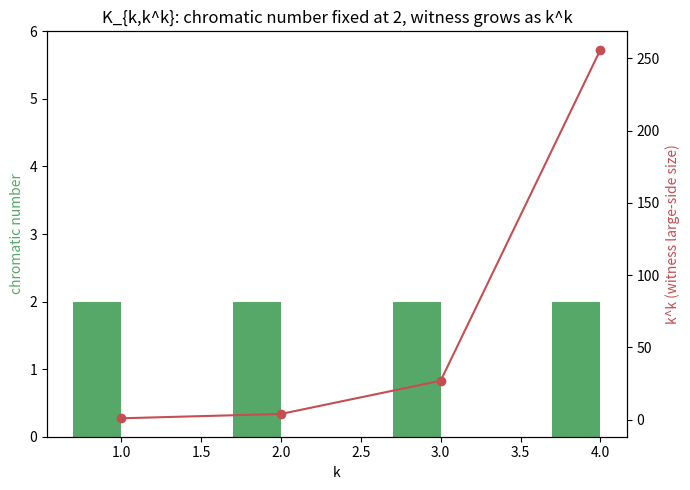

Python code for this plot:
"""Visualization: chromatic number stays 2 while non-k-choosability grows."""
import matplotlib.pyplot as plt

def main() -> None:
    ks = [1, 2, 3, 4]
    chromatic = [2, 2, 2, 2]
    sizes = [k ** k for k in ks]  # large-side size of the witness K_{k,k^k}
    fig, ax1 = plt.subplots(figsize=(7, 5))
    ax1.bar([k - 0.15 for k in ks], chromatic, width=0.3,
            color="#55A868", label="chromatic number")
    ax1.set_xlabel("k")
    ax1.set_ylabel("chromatic number", color="#55A868")
    ax1.set_ylim(0, 6)
    ax2 = ax1.twinx()
    ax2.plot(ks, sizes, "o-", color="#C44E52", label="large side k^k of witness")
    ax2.set_ylabel("k^k (witness large-side size)", color="#C44E52")
    ax1.set_title("K_{k,k^k}: chromatic number fixed at 2, witness grows as k^k")
    plt.tight_layout()
    plt.savefig("gap_growth.png", dpi=150)
    print("wrote gap_growth.png")

if __name__ == "__main__":
    main()
